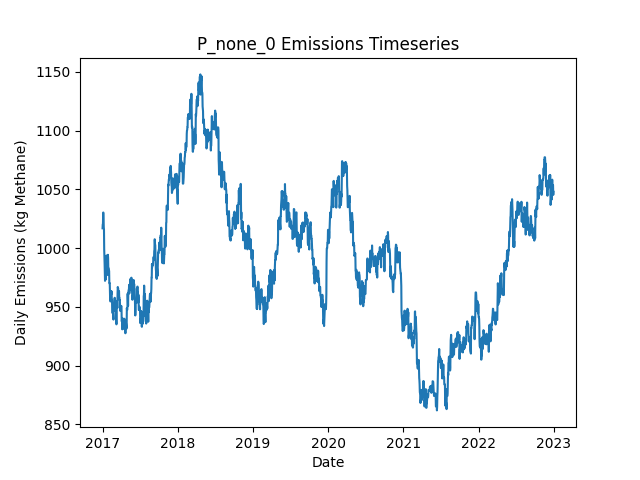

Values plotted in this chart, from the file beside it:
Date, Daily Emissions (Kg Methane), Daily Mitigable Emissions (Kg Methane), Daily Non-Mitigable Emissions (Kg Methan…, Daily Cost ($), Active Leaks, New Leaks, Leaks Repaired, Leaks Naturally Repaired, Leaks Tagged, Daily Repair Cost ($), Daily Natural Repair Cost ($)
2017-01-01, 1017, 700.7, 316.1, 0.00000, 350, 351, 0, 0, 0, 0, 0.00000
2017-01-02, 1020, 704.1, 316.1, 0.00000, 350, 1, 0, 1, 0, 0, 200
2017-01-03, 1020, 704.3, 316.1, 0.00000, 351, 1, 0, 0, 0, 0, 0.00000
2017-01-04, 1030, 714.1, 316.1, 0.00000, 353, 2, 0, 0, 0, 0, 0.00000
2017-01-05, 1030, 714.1, 316.1, 0.00000, 353, 0, 0, 0, 0, 0, 0.00000
2017-01-06, 1024, 708.1, 316.1, 0.00000, 352, 0, 0, 1, 0, 0, 200
2017-01-07, 1018, 701.9, 315.9, 0.00000, 349, 0, 0, 2, 0, 0, 400
2017-01-08, 1016, 699.8, 315.9, 0.00000, 348, 1, 0, 2, 0, 0, 400
2017-01-09, 999.2, 683.3, 315.9, 0.00000, 346, 0, 0, 2, 0, 0, 400
2017-01-10, 993.2, 677.3, 315.9, 0.00000, 345, 0, 0, 1, 0, 0, 200
2017-01-11, 987.1, 671.2, 315.9, 0.00000, 344, 0, 0, 1, 0, 0, 200
2017-01-12, 977.7, 671.2, 306.5, 0.00000, 342, 0, 0, 0, 0, 0, 0.00000
2017-01-13, 972.2, 665.7, 306.5, 0.00000, 342, 1, 0, 1, 0, 0, 200
2017-01-14, 974.4, 668.3, 306.1, 0.00000, 342, 1, 0, 0, 0, 0, 0.00000
2017-01-15, 975.7, 669.7, 306.1, 0.00000, 342, 1, 0, 1, 0, 0, 200
2017-01-16, 973.3, 669.9, 303.4, 0.00000, 341, 1, 0, 0, 0, 0, 0.00000
2017-01-17, 983.4, 682, 301.4, 0.00000, 341, 2, 0, 1, 0, 0, 200
2017-01-18, 981.8, 680.4, 301.4, 0.00000, 340, 0, 0, 1, 0, 0, 200
2017-01-19, 982.3, 680.8, 301.4, 0.00000, 341, 1, 0, 0, 0, 0, 0.00000
2017-01-20, 993.7, 682.9, 310.8, 0.00000, 345, 4, 0, 0, 0, 0, 0.00000
2017-01-21, 985.6, 674.8, 310.8, 0.00000, 345, 2, 0, 2, 0, 0, 400
2017-01-22, 985.6, 674.8, 310.8, 0.00000, 345, 0, 0, 0, 0, 0, 0.00000
2017-01-23, 985.6, 674.8, 310.8, 0.00000, 345, 0, 0, 0, 0, 0, 0.00000
2017-01-24, 985.4, 674.8, 310.6, 0.00000, 344, 0, 0, 0, 0, 0, 0.00000
2017-01-25, 977.1, 666.1, 311, 0.00000, 343, 1, 0, 2, 0, 0, 400
2017-01-26, 979.6, 666.5, 313, 0.00000, 345, 2, 0, 0, 0, 0, 0.00000
2017-01-27, 994.3, 671.9, 322.4, 0.00000, 350, 5, 0, 0, 0, 0, 0.00000
2017-01-28, 991.6, 669.2, 322.4, 0.00000, 349, 0, 0, 1, 0, 0, 200
2017-01-29, 982.7, 660.3, 322.4, 0.00000, 346, 0, 0, 3, 0, 0, 600
2017-01-30, 982.7, 660.3, 322.4, 0.00000, 346, 0, 0, 0, 0, 0, 0.00000
2017-01-31, 982.7, 660.3, 322.4, 0.00000, 346, 0, 0, 0, 0, 0, 0.00000
2017-02-01, 980.7, 660.3, 320.4, 0.00000, 345, 1, 0, 1, 0, 0, 200
2017-02-02, 980.7, 660.3, 320.4, 0.00000, 345, 0, 0, 0, 0, 0, 0.00000
2017-02-03, 970, 651.6, 318.5, 0.00000, 342, 0, 0, 2, 0, 0, 400
2017-02-04, 970.3, 651.8, 318.5, 0.00000, 343, 1, 0, 0, 0, 0, 0.00000
2017-02-05, 970, 651.6, 318.5, 0.00000, 342, 0, 0, 1, 0, 0, 200
2017-02-06, 961.5, 643.1, 318.5, 0.00000, 340, 1, 0, 2, 0, 0, 400
2017-02-07, 955.3, 645.8, 309.5, 0.00000, 340, 1, 0, 0, 0, 0, 0.00000
2017-02-08, 954.6, 645.1, 309.5, 0.00000, 338, 0, 0, 2, 0, 0, 400
2017-02-09, 955.1, 645.1, 310, 0.00000, 339, 1, 0, 0, 0, 0, 0.00000
2017-02-10, 957.7, 647.8, 310, 0.00000, 340, 1, 0, 0, 0, 0, 0.00000
2017-02-11, 963.3, 653.4, 310, 0.00000, 343, 3, 0, 0, 0, 0, 0.00000
2017-02-12, 960.6, 650.7, 310, 0.00000, 342, 0, 0, 1, 0, 0, 200
2017-02-13, 963.3, 653.4, 310, 0.00000, 343, 1, 0, 0, 0, 0, 0.00000
2017-02-14, 963.1, 653.1, 310, 0.00000, 342, 0, 0, 1, 0, 0, 200
2017-02-15, 956, 646, 310, 0.00000, 340, 0, 0, 2, 0, 0, 400
2017-02-16, 956, 646, 310, 0.00000, 340, 0, 0, 0, 0, 0, 0.00000
2017-02-17, 945, 635, 310, 0.00000, 338, 0, 0, 2, 0, 0, 400
2017-02-18, 945, 635.3, 309.7, 0.00000, 338, 1, 0, 0, 0, 0, 0.00000
2017-02-19, 945, 635.3, 309.7, 0.00000, 338, 0, 0, 0, 0, 0, 0.00000
2017-02-20, 945, 635.3, 309.7, 0.00000, 338, 0, 0, 0, 0, 0, 0.00000
2017-02-21, 945, 635.3, 309.7, 0.00000, 338, 0, 0, 0, 0, 0, 0.00000
2017-02-22, 941.9, 632.6, 309.3, 0.00000, 336, 0, 0, 1, 0, 0, 200
2017-02-23, 939.2, 629.9, 309.3, 0.00000, 335, 0, 0, 1, 0, 0, 200
2017-02-24, 950.6, 634.4, 316.3, 0.00000, 336, 2, 0, 0, 0, 0, 0.00000
2017-02-25, 947.1, 630.8, 316.3, 0.00000, 336, 2, 0, 2, 0, 0, 400
2017-02-26, 948.4, 632.1, 316.3, 0.00000, 336, 1, 0, 1, 0, 0, 200
2017-02-27, 952.9, 636.6, 316.3, 0.00000, 337, 1, 0, 0, 0, 0, 0.00000
2017-02-28, 954.8, 636.6, 318.2, 0.00000, 338, 1, 0, 0, 0, 0, 0.00000
2017-03-01, 957.7, 639.5, 318.2, 0.00000, 340, 2, 0, 0, 0, 0, 0.00000
... 2,131 more rows
